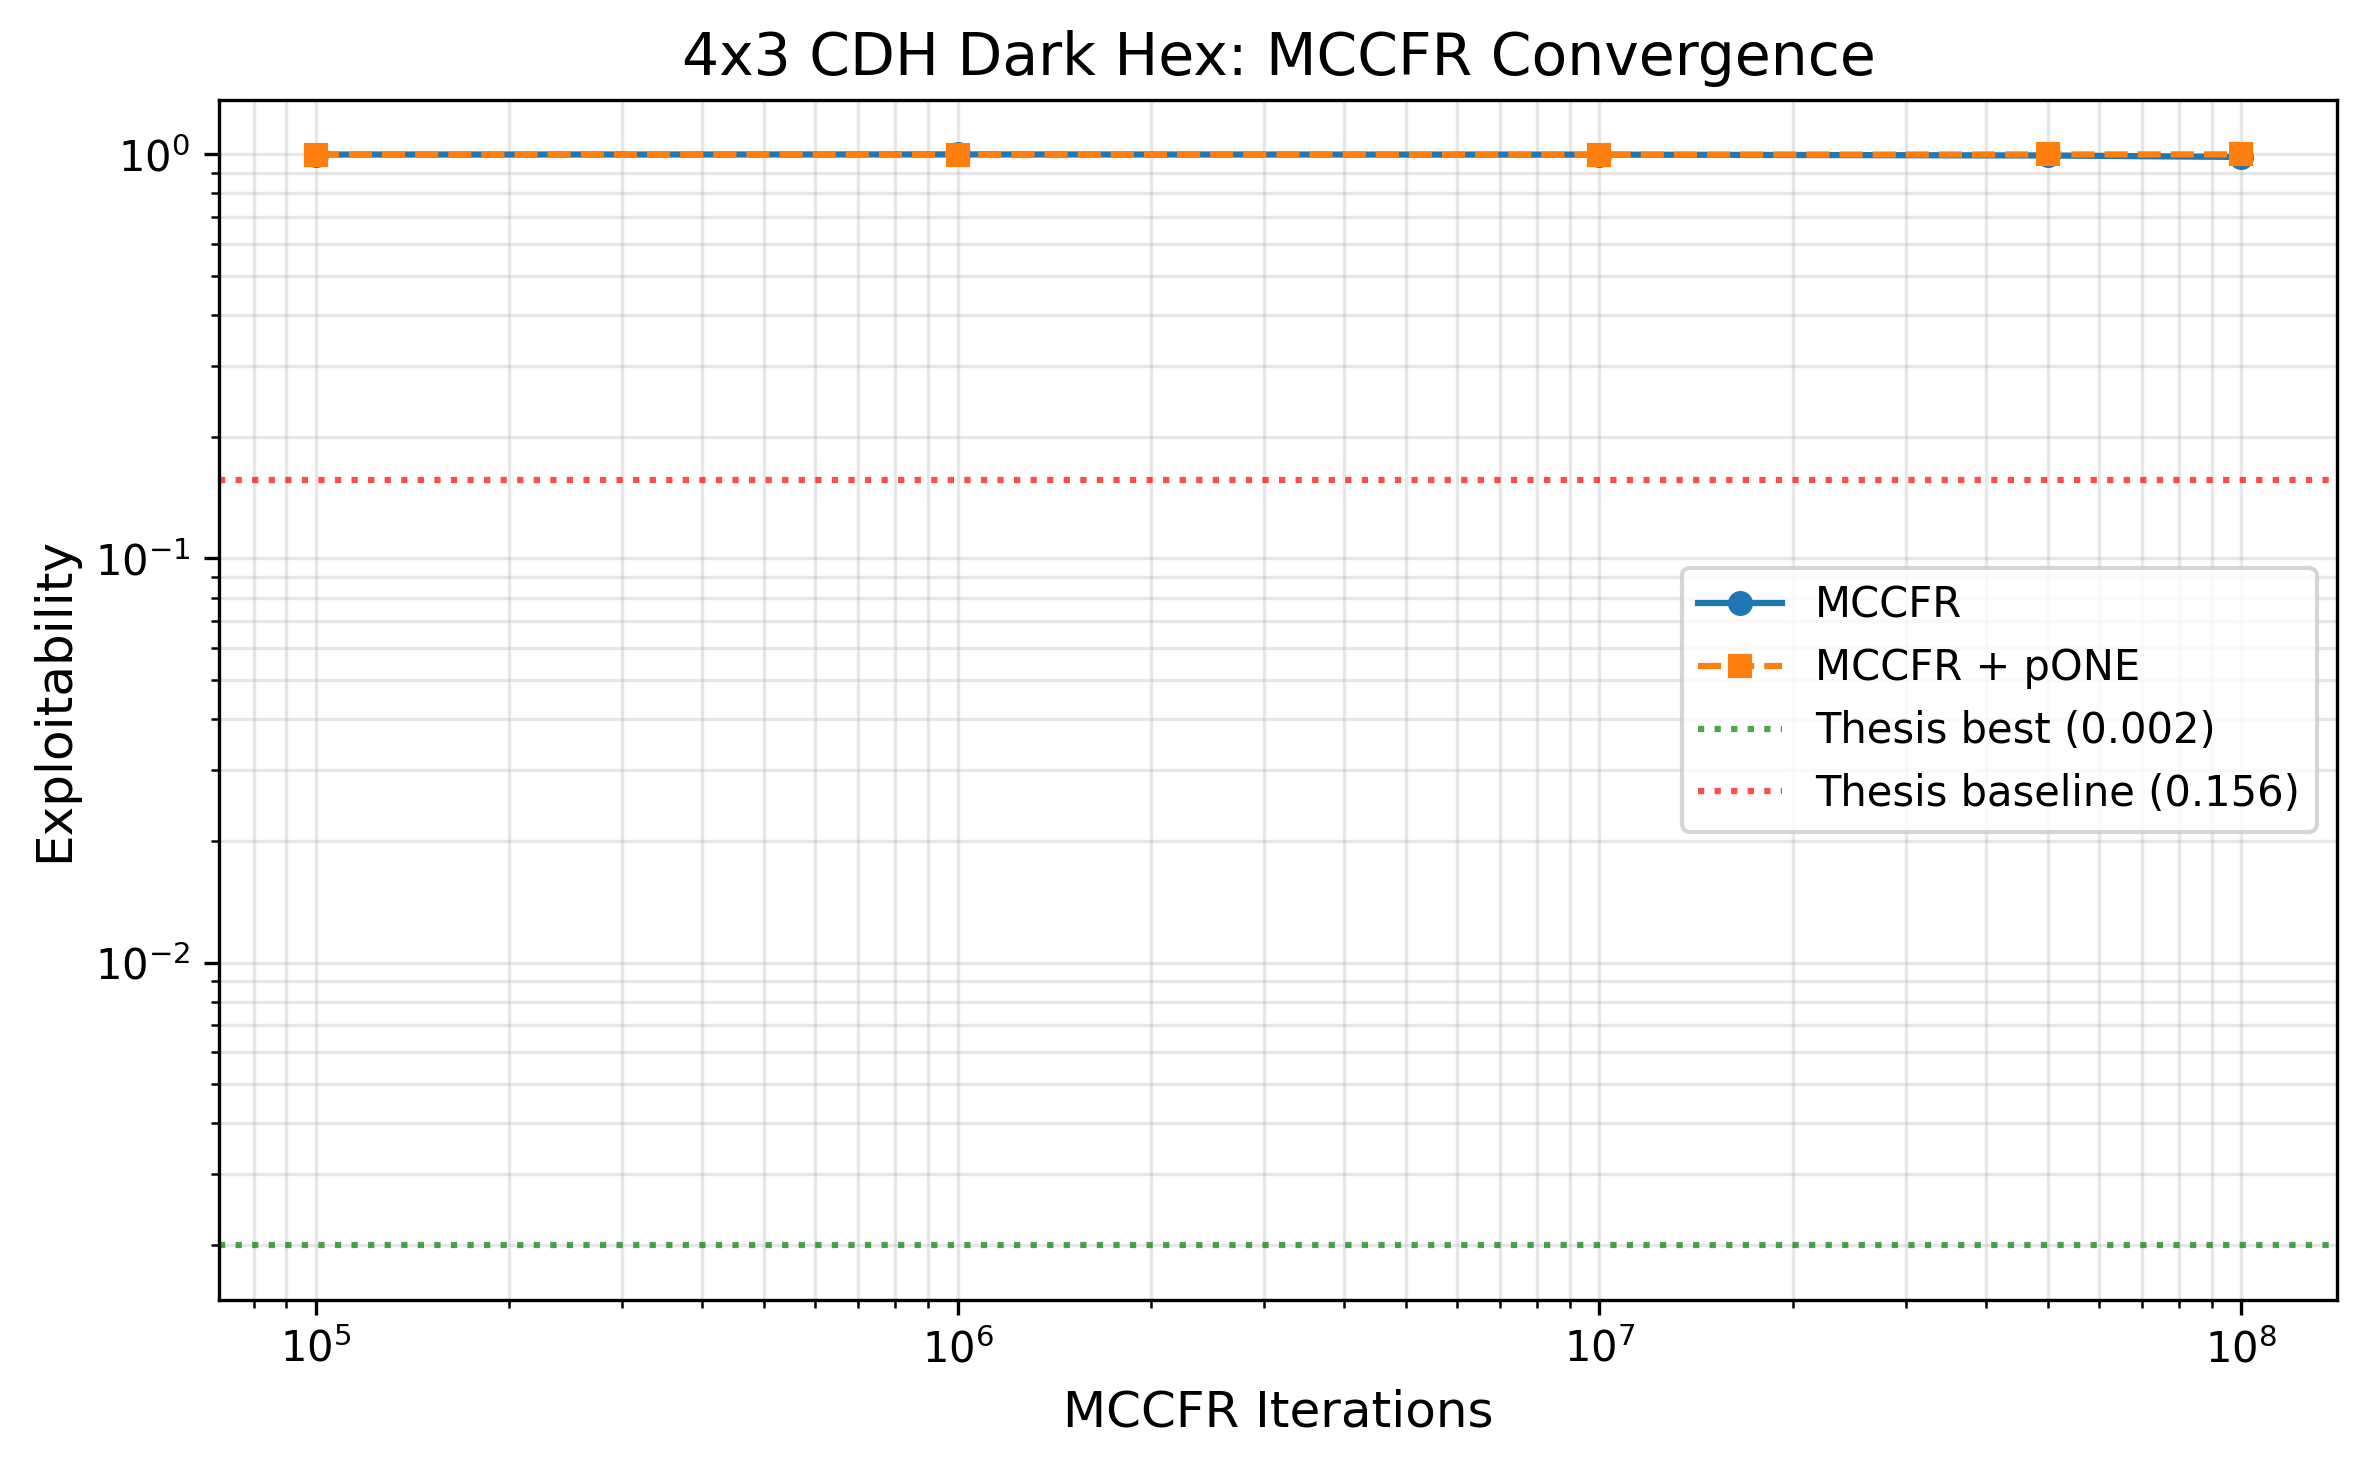

Data behind this chart, as committed beside it:
condition, iterations, exploitability, br_black, br_white, info_states, solve_time_s, expl_time_s, throughput_iter_s
vanilla, 100000, 0.9987, 0.9974, 1, 92922, 1.0, 134.0, 100695
vanilla, 1000000, 0.9994, 0.9988, 1, 139820, 8.7, 133.6, 114450
vanilla, 10000000, 0.9982, 0.9964, 1, 162528, 85.6, 129.2, 116763
vanilla, 50000000, 0.9934, 0.9868, 1, 170111, 410.6, 127.9, 121779
vanilla, 100000000, 0.985, 0.97, 1, 171825, 814.6, 128.4, 122759
pone, 100000, 0.9977, 0.9953, 1, 62196, 0.9, 131.0, 112827
pone, 1000000, 0.9963, 0.9927, 1, 99431, 8.1, 129.9, 123191
pone, 10000000, 0.9976, 0.9952, 1, 114278, 76.7, 129.6, 130385
pone, 50000000, 0.9992, 0.9984, 1, 117857, 372.7, 128.3, 134153
pone, 100000000, 0.9996, 0.9991, 1, 119390, 743.9, 128.8, 134425
